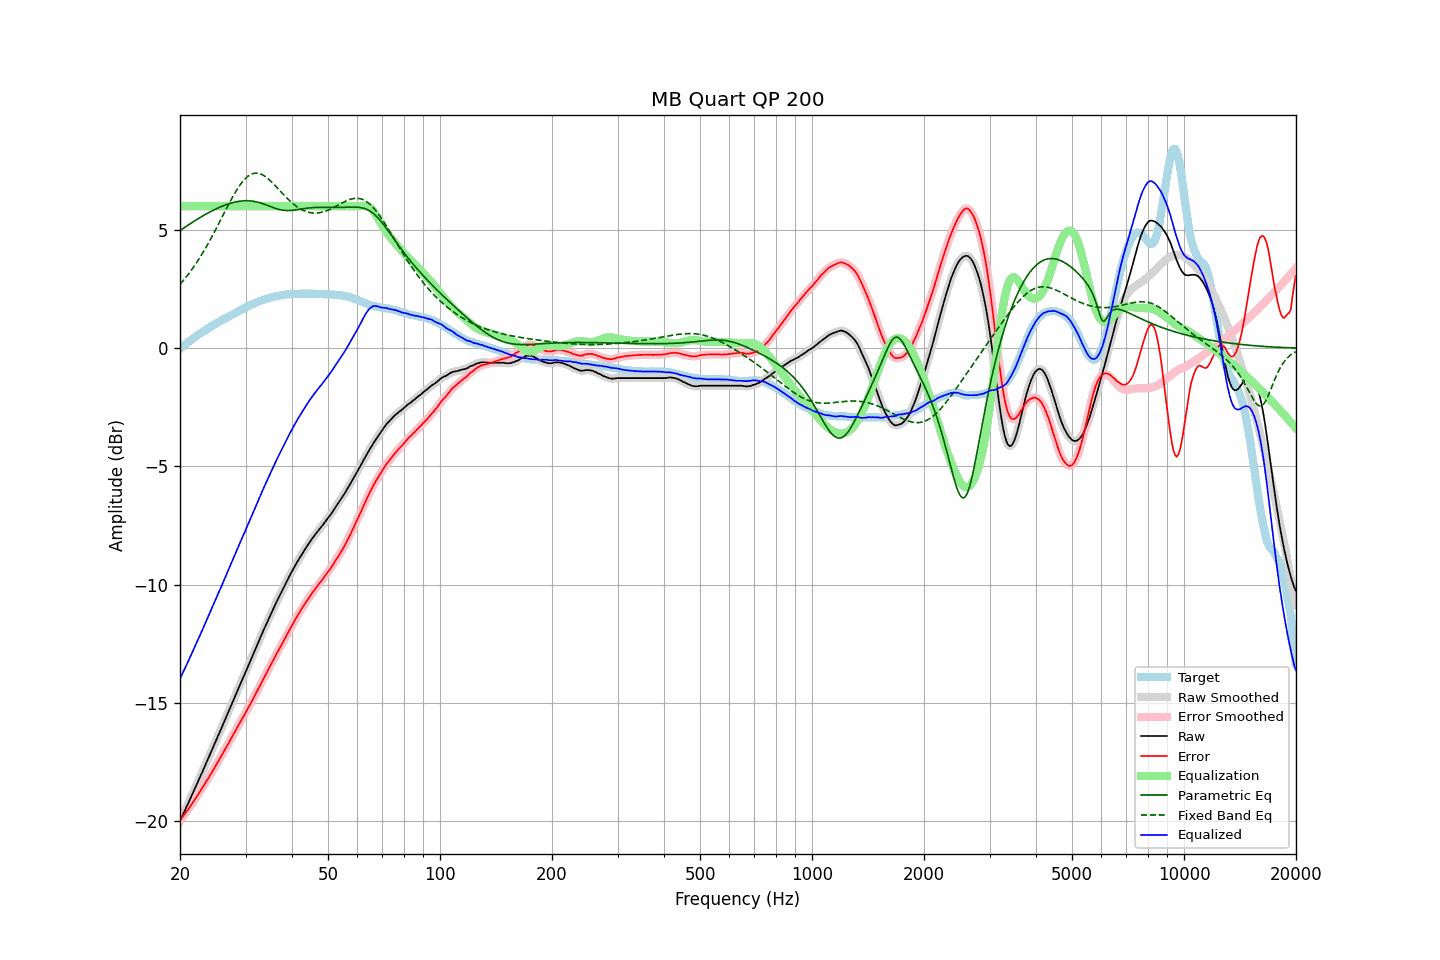

The file beside this chart, header and first rows:
frequency, raw, error, smoothed, error_smoothed, equalization, parametric_eq, fixed_band_eq, equalized_raw, equalized_smoothed, target
20.00, -19.98, -19.95, -19.98, -19.95, 6.00, 4.97, 2.70, -13.98, -13.98, -0.03
20.20, -19.84, -19.87, -19.83, -19.86, 6.00, 5.02, 2.77, -13.84, -13.83, 0.03
20.40, -19.68, -19.77, -19.69, -19.77, 6.00, 5.06, 2.85, -13.68, -13.69, 0.08
20.61, -19.55, -19.69, -19.54, -19.68, 6.00, 5.11, 2.94, -13.55, -13.54, 0.14
20.81, -19.39, -19.59, -19.40, -19.59, 6.00, 5.15, 3.02, -13.39, -13.40, 0.19
21.02, -19.26, -19.51, -19.25, -19.50, 6.00, 5.20, 3.11, -13.26, -13.25, 0.25
21.23, -19.11, -19.41, -19.11, -19.41, 6.00, 5.24, 3.20, -13.11, -13.11, 0.30
21.44, -18.95, -19.30, -18.96, -19.31, 6.00, 5.29, 3.29, -12.95, -12.96, 0.35
21.66, -18.81, -19.21, -18.81, -19.21, 6.00, 5.33, 3.38, -12.81, -12.81, 0.40
21.87, -18.65, -19.10, -18.65, -19.10, 6.00, 5.37, 3.48, -12.65, -12.65, 0.45
22.09, -18.50, -19.00, -18.50, -19.00, 6.00, 5.42, 3.58, -12.50, -12.50, 0.50
22.31, -18.34, -18.89, -18.35, -18.89, 6.00, 5.46, 3.69, -12.34, -12.35, 0.55
22.54, -18.20, -18.79, -18.20, -18.79, 6.00, 5.50, 3.79, -12.20, -12.20, 0.59
22.76, -18.04, -18.68, -18.05, -18.68, 6.00, 5.54, 3.90, -12.04, -12.05, 0.64
22.99, -17.90, -18.57, -17.89, -18.57, 6.00, 5.58, 4.01, -11.90, -11.89, 0.68
23.22, -17.74, -18.46, -17.74, -18.46, 6.00, 5.62, 4.12, -11.74, -11.74, 0.73
23.45, -17.59, -18.35, -17.58, -18.35, 6.00, 5.66, 4.24, -11.59, -11.58, 0.77
23.69, -17.43, -18.24, -17.43, -18.24, 6.00, 5.70, 4.36, -11.43, -11.43, 0.82
23.92, -17.27, -18.13, -17.27, -18.13, 6.00, 5.73, 4.48, -11.27, -11.27, 0.86
24.16, -17.11, -18.02, -17.12, -18.02, 6.00, 5.77, 4.60, -11.11, -11.12, 0.91
24.40, -16.96, -17.91, -16.96, -17.91, 6.00, 5.81, 4.73, -10.96, -10.96, 0.95
24.65, -16.81, -17.79, -16.81, -17.79, 6.00, 5.84, 4.86, -10.81, -10.81, 0.98
24.89, -16.65, -17.68, -16.65, -17.68, 6.00, 5.87, 4.99, -10.65, -10.65, 1.03
25.14, -16.49, -17.56, -16.49, -17.56, 6.00, 5.91, 5.12, -10.49, -10.49, 1.06
25.39, -16.33, -17.44, -16.34, -17.44, 6.00, 5.94, 5.25, -10.33, -10.34, 1.10
25.65, -16.19, -17.33, -16.18, -17.33, 6.00, 5.97, 5.38, -10.19, -10.18, 1.14
25.91, -16.03, -17.21, -16.03, -17.21, 6.00, 5.99, 5.51, -10.03, -10.03, 1.18
26.16, -15.86, -17.09, -15.87, -17.09, 6.00, 6.02, 5.65, -9.86, -9.87, 1.22
26.43, -15.71, -16.96, -15.71, -16.96, 6.00, 6.05, 5.78, -9.71, -9.71, 1.25
26.69, -15.55, -16.84, -15.55, -16.84, 6.00, 6.07, 5.91, -9.55, -9.55, 1.29
26.96, -15.40, -16.73, -15.39, -16.72, 6.00, 6.10, 6.04, -9.40, -9.39, 1.33
27.23, -15.24, -16.60, -15.24, -16.60, 6.00, 6.12, 6.17, -9.24, -9.24, 1.36
27.50, -15.08, -16.48, -15.08, -16.48, 6.00, 6.14, 6.30, -9.08, -9.08, 1.40
27.77, -14.91, -16.35, -14.92, -16.35, 6.00, 6.15, 6.42, -8.91, -8.92, 1.44
28.05, -14.76, -16.22, -14.76, -16.23, 6.00, 6.17, 6.54, -8.76, -8.76, 1.47
28.33, -14.60, -16.10, -14.59, -16.10, 6.00, 6.18, 6.65, -8.60, -8.59, 1.51
28.62, -14.44, -15.98, -14.44, -15.98, 6.00, 6.20, 6.76, -8.44, -8.44, 1.54
28.90, -14.28, -15.86, -14.28, -15.86, 6.00, 6.21, 6.86, -8.28, -8.28, 1.58
29.19, -14.13, -15.74, -14.12, -15.74, 6.00, 6.22, 6.96, -8.13, -8.12, 1.61
29.48, -13.96, -15.62, -13.97, -15.62, 6.00, 6.22, 7.04, -7.96, -7.97, 1.65
29.78, -13.82, -15.51, -13.81, -15.50, 6.00, 6.23, 7.12, -7.82, -7.81, 1.69
30.08, -13.66, -15.38, -13.66, -15.38, 6.00, 6.23, 7.19, -7.66, -7.66, 1.72
30.38, -13.50, -15.26, -13.50, -15.26, 6.00, 6.23, 7.25, -7.50, -7.50, 1.76
30.68, -13.34, -15.12, -13.34, -15.13, 6.00, 6.23, 7.30, -7.34, -7.34, 1.79
30.99, -13.19, -15.01, -13.18, -15.01, 6.00, 6.22, 7.34, -7.19, -7.18, 1.83
31.30, -13.03, -14.88, -13.03, -14.88, 6.00, 6.21, 7.37, -7.03, -7.03, 1.86
31.61, -12.87, -14.75, -12.87, -14.75, 6.00, 6.20, 7.39, -6.87, -6.87, 1.88
31.93, -12.71, -14.62, -12.71, -14.62, 6.00, 6.19, 7.40, -6.71, -6.71, 1.91
32.24, -12.54, -14.49, -12.55, -14.49, 6.00, 6.18, 7.40, -6.54, -6.55, 1.94
32.57, -12.39, -14.36, -12.39, -14.36, 6.00, 6.16, 7.38, -6.39, -6.39, 1.97
32.89, -12.22, -14.22, -12.23, -14.22, 6.00, 6.14, 7.36, -6.22, -6.23, 2.00
33.22, -12.08, -14.09, -12.07, -14.09, 6.00, 6.12, 7.34, -6.08, -6.07, 2.02
33.55, -11.91, -13.96, -11.92, -13.96, 6.00, 6.10, 7.30, -5.91, -5.92, 2.05
33.89, -11.77, -13.83, -11.77, -13.83, 6.00, 6.07, 7.25, -5.77, -5.77, 2.06
34.23, -11.62, -13.70, -11.62, -13.70, 6.00, 6.05, 7.20, -5.62, -5.62, 2.08
34.57, -11.47, -13.58, -11.47, -13.57, 6.00, 6.02, 7.15, -5.47, -5.47, 2.11
34.92, -11.32, -13.45, -11.32, -13.45, 6.00, 5.99, 7.09, -5.32, -5.32, 2.13
35.27, -11.17, -13.32, -11.17, -13.32, 6.00, 5.97, 7.02, -5.17, -5.17, 2.15
35.62, -11.03, -13.19, -11.02, -13.19, 6.00, 5.94, 6.96, -5.03, -5.02, 2.17
35.97, -10.87, -13.06, -10.88, -13.06, 6.00, 5.92, 6.88, -4.87, -4.88, 2.18
... 635 more rows
